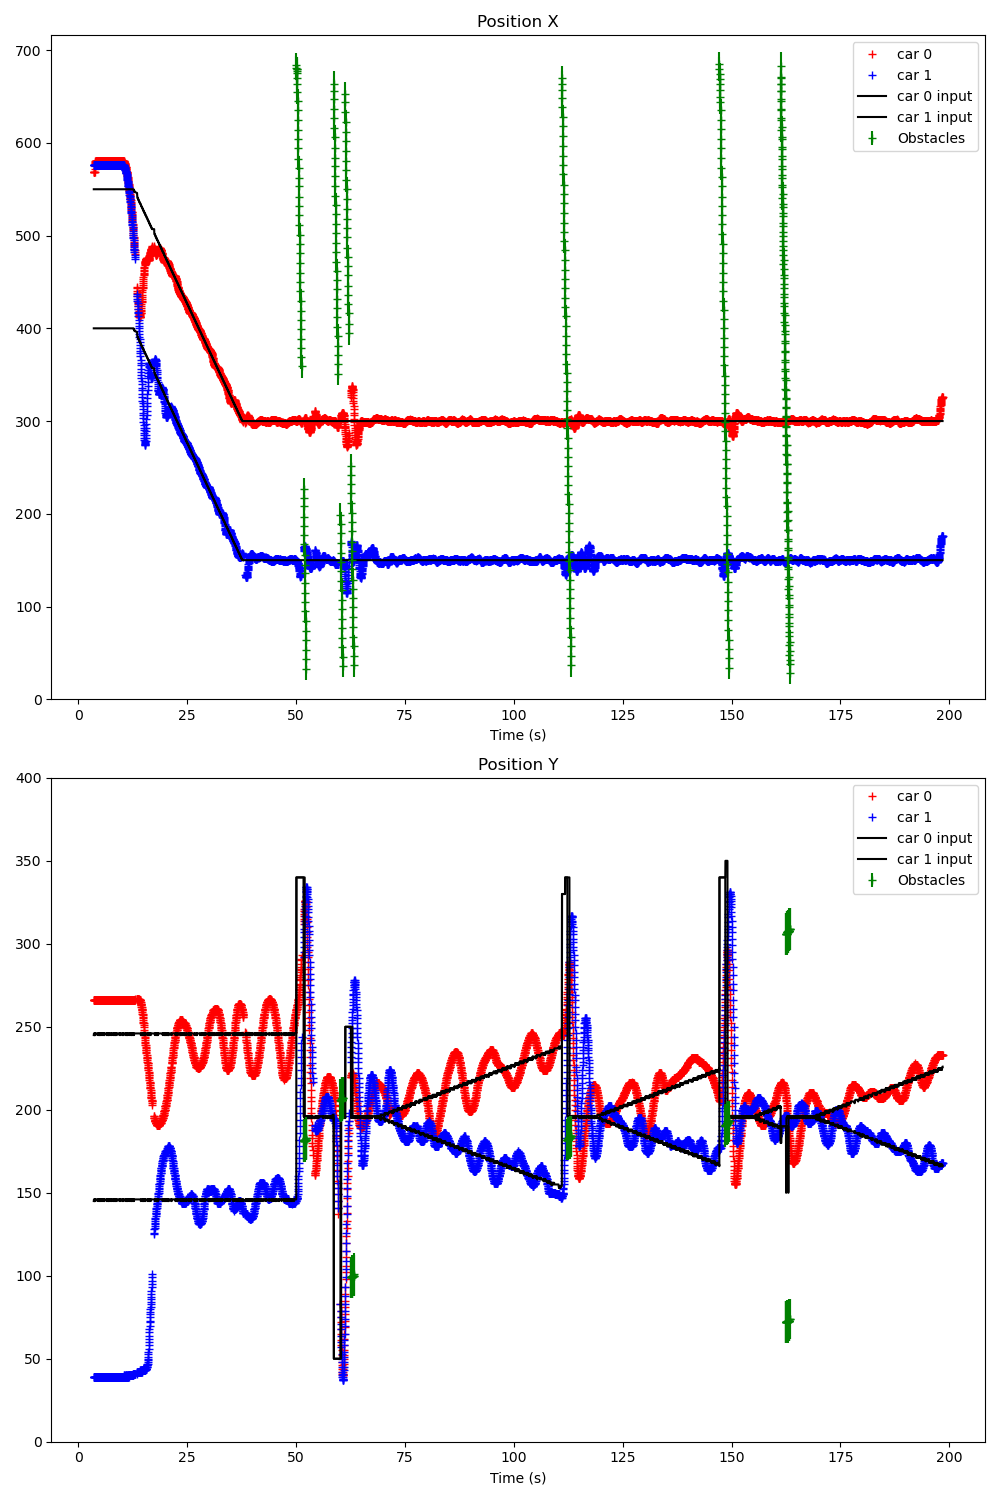

The data file committed next to this chart (first rows):
Time (s); ; car_position; ; input; ; command; ; obstacles
3.507; ; 0; 569; 266; -1; 91; 43; 1; 576; 39; 0; 91; 47; ; 300; 200; ; 0; 0; 
3.524; ; 0; 569; 266; -1; 91; 43; 1; 576; 39; 0; 91; 47; ; 0; 550; 245; 1; 400; 145; ; 0; 0
3.562; ; 0; 569; 266; -1; 91; 43; 1; 576; 39; 0; 91; 47; ; 0; 550; 246; 1; 400; 146; ; 0; 150
3.594; ; 0; 569; 266; -1; 91; 43; 1; 576; 39; 1; 91; 47; ; 0; 550; 246; 1; 400; 146; ; 0; 0
3.626; ; 0; 569; 266; -1; 91; 43; 1; 576; 39; 0; 90; 47; ; 0; 550; 246; 1; 400; 146; ; 0; 0
3.663; ; 0; 569; 266; -1; 91; 43; 1; 576; 39; 1; 91; 47; ; 0; 550; 246; 1; 400; 146; ; 0; 0
3.695; ; 0; 569; 266; -1; 91; 43; 1; 576; 39; 0; 91; 47; ; 0; 550; 245; 1; 400; 145; ; 0; 0
3.727; ; 0; 572; 266; -1; 92; 43; 1; 576; 39; 1; 91; 47; ; 0; 550; 246; 1; 400; 146; ; 0; 0
3.763; ; 0; 575; 266; -1; 91; 43; 1; 576; 39; 1; 90; 47; ; 0; 550; 245; 1; 400; 145; ; 0; 0
3.795; ; 0; 577; 266; -1; 91; 43; 1; 576; 39; 1; 90; 47; ; 0; 550; 246; 1; 400; 146; ; 0; 0
3.827; ; 0; 578; 266; -1; 92; 43; 1; 576; 39; 1; 90; 47; ; 0; 550; 245; 1; 400; 145; ; 0; 0
3.863; ; 0; 579; 266; 0; 90; 43; 1; 576; 39; 1; 90; 47; ; 0; 550; 246; 1; 400; 146; ; 0; 0
3.895; ; 0; 580; 266; 0; 91; 43; 1; 576; 39; 0; 90; 47; ; 0; 550; 246; 1; 400; 146; ; 0; 0
3.927; ; 0; 581; 266; 0; 91; 43; 1; 576; 39; 1; 90; 47; ; 0; 550; 245; 1; 400; 145; ; 0; 0
3.963; ; 0; 581; 266; 0; 91; 43; 1; 576; 39; 1; 90; 47; ; 0; 550; 246; 1; 400; 146; ; 0; 0
3.995; ; 0; 581; 266; 0; 91; 43; 1; 576; 39; 1; 90; 47; ; 0; 550; 246; 1; 400; 146; ; 0; 0
4.027; ; 0; 581; 266; 0; 91; 43; 1; 576; 39; 1; 90; 47; ; 0; 550; 246; 1; 400; 146; ; 0; 0
4.063; ; 0; 581; 266; 0; 91; 43; 1; 576; 39; 1; 90; 47; ; 0; 550; 246; 1; 400; 146; ; 0; 0
4.095; ; 0; 581; 266; 0; 91; 43; 1; 576; 39; 1; 90; 47; ; 0; 550; 246; 1; 400; 146; ; 0; 0
4.127; ; 0; 581; 266; 0; 91; 43; 1; 576; 39; 1; 90; 47; ; 0; 550; 246; 1; 400; 146; ; 0; 0
4.163; ; 0; 581; 266; 0; 91; 43; 1; 576; 39; 1; 90; 47; ; 0; 550; 246; 1; 400; 146; ; 0; 0
4.195; ; 0; 581; 266; 0; 91; 43; 1; 576; 39; 1; 90; 47; ; 0; 550; 246; 1; 400; 146; ; 0; 0
4.227; ; 0; 581; 266; 0; 91; 43; 1; 576; 39; 1; 90; 47; ; 0; 550; 246; 1; 400; 146; ; 0; 0
4.263; ; 0; 581; 266; 0; 91; 43; 1; 576; 39; 1; 90; 47; ; 0; 550; 246; 1; 400; 146; ; 0; 0
4.295; ; 0; 581; 266; 0; 91; 43; 1; 576; 39; 1; 90; 47; ; 0; 550; 246; 1; 400; 146; ; 0; 0
4.327; ; 0; 581; 266; 0; 91; 43; 1; 576; 39; 1; 90; 47; ; 0; 550; 246; 1; 400; 146; ; 0; 0
4.363; ; 0; 581; 266; 0; 91; 43; 1; 576; 39; 1; 90; 47; ; 0; 550; 246; 1; 400; 146; ; 0; 0
4.395; ; 0; 581; 266; 0; 91; 43; 1; 576; 39; 1; 90; 47; ; 0; 550; 246; 1; 400; 146; ; 0; 0
4.427; ; 0; 581; 266; 0; 91; 43; 1; 576; 39; 1; 90; 47; ; 0; 550; 246; 1; 400; 146; ; 0; 0
4.463; ; 0; 581; 266; 0; 91; 43; 1; 576; 39; 1; 90; 47; ; 0; 550; 246; 1; 400; 146; ; 0; 0
4.495; ; 0; 581; 266; 0; 91; 43; 1; 576; 39; 1; 90; 47; ; 0; 550; 245; 1; 400; 145; ; 0; 0
4.527; ; 0; 581; 266; 0; 91; 43; 1; 576; 39; 1; 90; 47; ; 0; 550; 246; 1; 400; 146; ; 0; 0
4.563; ; 0; 581; 266; 0; 92; 43; 1; 576; 39; 1; 90; 47; ; 0; 550; 246; 1; 400; 146; ; 0; 0
4.595; ; 0; 581; 266; 0; 91; 43; 1; 576; 39; 1; 90; 47; ; 0; 550; 246; 1; 400; 146; ; 0; 0
4.627; ; 0; 581; 266; 0; 91; 43; 1; 576; 39; 1; 90; 47; ; 0; 550; 245; 1; 400; 145; ; 0; 0
4.663; ; 0; 581; 266; 0; 91; 43; 1; 576; 39; 1; 90; 47; ; 0; 550; 246; 1; 400; 146; ; 0; 0
4.695; ; 0; 581; 266; 0; 91; 43; 1; 576; 39; 1; 90; 47; ; 0; 550; 246; 1; 400; 146; ; 0; 0
4.727; ; 0; 581; 266; 0; 91; 43; 1; 576; 39; 1; 90; 47; ; 0; 550; 246; 1; 400; 146; ; 0; 0
4.763; ; 0; 581; 266; 0; 92; 43; 1; 576; 39; 1; 90; 47; ; 0; 550; 246; 1; 400; 146; ; 0; 0
4.795; ; 0; 581; 266; 0; 91; 43; 1; 576; 39; 1; 90; 47; ; 0; 550; 245; 1; 400; 145; ; 0; 0
4.827; ; 0; 581; 266; 0; 91; 43; 1; 576; 39; 1; 90; 47; ; 0; 550; 246; 1; 400; 146; ; 0; 0
4.863; ; 0; 581; 266; 0; 91; 43; 1; 576; 39; 1; 90; 47; ; 0; 550; 245; 1; 400; 145; ; 0; 0
4.901; ; 0; 581; 266; 0; 91; 43; 1; 576; 39; 1; 90; 47; ; 0; 550; 246; 1; 400; 146; ; 0; 0
4.928; ; 0; 581; 266; 0; 91; 43; 1; 576; 39; 0; 89; 46; ; 0; 550; 246; 1; 400; 146; ; 0; 0
4.963; ; 0; 581; 266; 0; 91; 43; 1; 576; 39; 1; 90; 47; ; 0; 550; 245; 1; 400; 145; ; 0; 0
4.995; ; 0; 581; 266; 0; 91; 43; 1; 576; 39; 1; 90; 47; ; 0; 550; 246; 1; 400; 146; ; 0; 0
5.027; ; 0; 581; 266; 0; 91; 43; 1; 576; 39; 1; 90; 47; ; 0; 550; 245; 1; 400; 145; ; 0; 0
5.063; ; 0; 581; 266; 0; 91; 43; 1; 576; 39; 1; 90; 47; ; 0; 550; 246; 1; 400; 146; ; 0; 0
5.095; ; 0; 581; 266; 0; 92; 43; 1; 576; 39; 1; 90; 47; ; 0; 550; 246; 1; 400; 146; ; 0; 0
5.127; ; 0; 581; 266; 0; 91; 43; 1; 576; 39; 1; 90; 47; ; 0; 550; 246; 1; 400; 146; ; 0; 0
5.163; ; 0; 581; 266; 0; 91; 43; 1; 576; 39; 1; 90; 47; ; 0; 550; 246; 1; 400; 146; ; 0; 0
5.195; ; 0; 581; 266; 0; 91; 43; 1; 576; 39; 1; 90; 47; ; 0; 550; 246; 1; 400; 146; ; 0; 0
5.227; ; 0; 581; 266; 0; 91; 43; 1; 576; 39; 1; 90; 47; ; 0; 550; 246; 1; 400; 146; ; 0; 0
5.263; ; 0; 581; 266; 0; 91; 43; 1; 576; 39; 1; 90; 47; ; 0; 550; 245; 1; 400; 145; ; 0; 0
5.295; ; 0; 581; 266; 0; 91; 43; 1; 576; 39; 1; 90; 47; ; 0; 550; 246; 1; 400; 146; ; 0; 0
5.327; ; 0; 581; 266; 0; 91; 43; 1; 576; 39; 1; 90; 47; ; 0; 550; 246; 1; 400; 146; ; 0; 0
5.363; ; 0; 581; 266; 0; 91; 43; 1; 576; 39; 1; 90; 47; ; 0; 550; 246; 1; 400; 146; ; 0; 0
5.395; ; 0; 581; 266; 0; 91; 43; 1; 576; 39; 1; 90; 47; ; 0; 550; 246; 1; 400; 146; ; 0; 0
5.427; ; 0; 581; 266; 0; 91; 43; 1; 576; 39; 1; 90; 47; ; 0; 550; 246; 1; 400; 146; ; 0; 0
5.463; ; 0; 581; 266; 0; 91; 43; 1; 576; 39; 1; 90; 47; ; 0; 550; 246; 1; 400; 146; ; 0; 0
... 5,700 more rows
